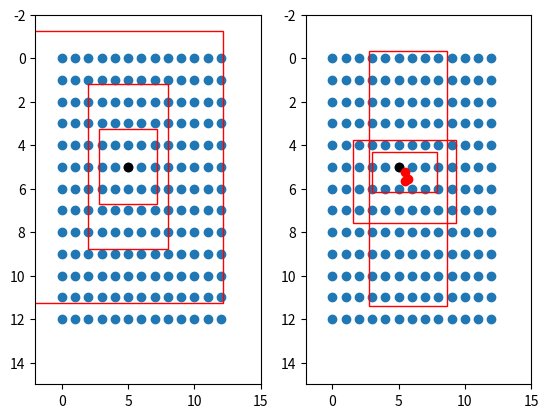

Recreate this plot in Python.
import numpy as np
import matplotlib.pyplot as plt
def sigmoid(x):
    s = 1 / (1 + np.exp(-x))
    return s
#---------------------------------------------------#
#   将预测值的每个特征层调成真实值
#---------------------------------------------------#
# 13x13
def yolo_head(feats, anchors, num_classes):
    # 3
    num_anchors = len(anchors)
    # [1, 1, 1, num_anchors, 2]
    anchors_tensor = np.reshape(anchors, [1, 1, 1, num_anchors, 2])  / 32

    # 获得x，y的网格
    # (13,13, 1, 2)
    grid_shape = np.shape(feats)[1:3] # height, width
    print(grid_shape)
    grid_y = np.tile(np.reshape(np.arange(0, stop=grid_shape[0]), [-1, 1, 1, 1]),
        [1, grid_shape[1], 1, 1])
    grid_x = np.tile(np.reshape(np.arange(0, stop=grid_shape[1]), [1, -1, 1, 1]),
        [grid_shape[0], 1, 1, 1])
    grid = np.concatenate([grid_x, grid_y],-1)
    print(np.shape(grid))
    # (batch_size,13,13,3,85)
    feats = np.reshape(feats, [-1, grid_shape[0], grid_shape[1], num_anchors, num_classes + 5])

    # 将预测值调成真实值
    # box_xy对应框的中心点
    # box_wh对应框的宽和高
    box_xy = (sigmoid(feats[..., :2]) + grid)
    box_wh = np.exp(feats[..., 2:4]) * anchors_tensor
    box_confidence = sigmoid(feats[..., 4:5])
    box_class_probs = sigmoid(feats[..., 5:])

  
    fig = plt.figure()
    ax = fig.add_subplot(121)
    plt.ylim(-2,15)
    plt.xlim(-2,15)
    plt.scatter(grid_x,grid_y)
    plt.scatter(5,5,c='black')
    plt.gca().invert_yaxis()


    anchor_left = grid_x - anchors_tensor/2 
    anchor_top = grid_y - anchors_tensor/2 
    print(np.shape(anchors_tensor))
    rect1 = plt.Rectangle([anchor_left[0,5,5,0,0],anchor_top[0,5,5,0,1]],anchors_tensor[0,0,0,0,0],anchors_tensor[0,0,0,0,1],color="r",fill=False)
    rect2 = plt.Rectangle([anchor_left[0,5,5,1,0],anchor_top[0,5,5,1,1]],anchors_tensor[0,0,0,1,0],anchors_tensor[0,0,0,1,1],color="r",fill=False)
    rect3 = plt.Rectangle([anchor_left[0,5,5,2,0],anchor_top[0,5,5,2,1]],anchors_tensor[0,0,0,2,0],anchors_tensor[0,0,0,2,1],color="r",fill=False)

    ax.add_patch(rect1)
    ax.add_patch(rect2)
    ax.add_patch(rect3)

    ax = fig.add_subplot(122)
    plt.ylim(-2,15)
    plt.xlim(-2,15)
    plt.scatter(grid_x,grid_y)
    plt.scatter(5,5,c='black')
    plt.scatter(box_xy[0,5,5,:,0],box_xy[0,5,5,:,1],c='r')
    plt.gca().invert_yaxis()

    pre_left = box_xy[...,0] - box_wh[...,0]/2 
    pre_top = box_xy[...,1] - box_wh[...,1]/2 

    rect1 = plt.Rectangle([pre_left[0,5,5,0],pre_top[0,5,5,0]],box_wh[0,5,5,0,0],box_wh[0,5,5,0,1],color="r",fill=False)
    rect2 = plt.Rectangle([pre_left[0,5,5,1],pre_top[0,5,5,1]],box_wh[0,5,5,1,0],box_wh[0,5,5,1,1],color="r",fill=False)
    rect3 = plt.Rectangle([pre_left[0,5,5,2],pre_top[0,5,5,2]],box_wh[0,5,5,2,0],box_wh[0,5,5,2,1],color="r",fill=False)

    ax.add_patch(rect1)
    ax.add_patch(rect2)
    ax.add_patch(rect3)

    plt.show()
    #
feat = np.random.normal(0,0.5,[4,13,13,75])
anchors = [[142, 110],[192, 243],[459, 401]]
yolo_head(feat,anchors,20)